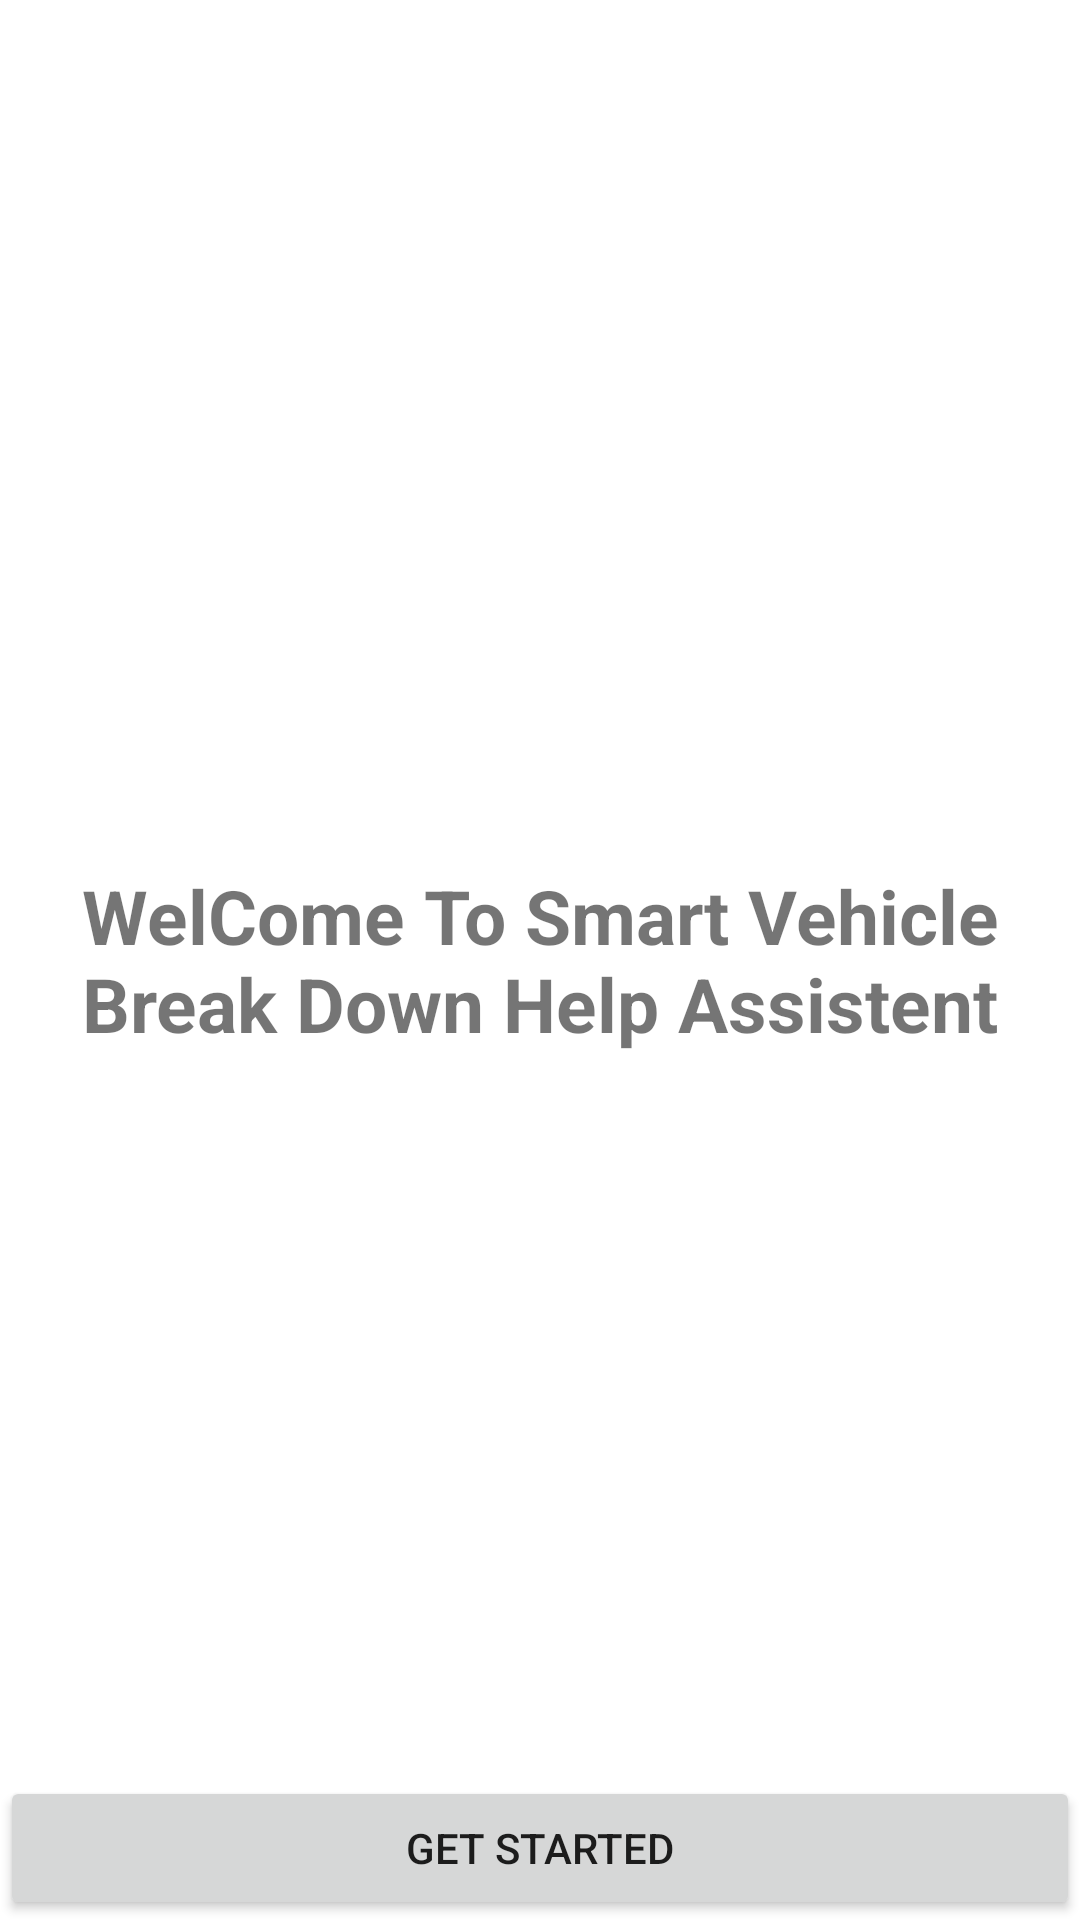

Reconstruct the res/layout file that produces this screen, plus the resources it refers to.
<!-- AndroidManifest.xml: application theme Theme.VehicleHelp -->
<!-- res/layout/activity_starting.xml -->
<?xml version="1.0" encoding="utf-8"?>

<RelativeLayout xmlns:android="http://schemas.android.com/apk/res/android"
    xmlns:app="http://schemas.android.com/apk/res-auto"
    xmlns:tools="http://schemas.android.com/tools"
    android:layout_width="match_parent"
    android:layout_height="match_parent"
    tools:context=".Activities.StartingActivity">


    <TextView
        android:layout_width="wrap_content"
        android:layout_height="wrap_content"
        android:text="WelCome To Smart Vehicle Break Down Help Assistent"
        android:textStyle="bold"
        android:textSize="25dp"
        android:layout_centerInParent="true"
        android:fontFamily="sans-serif"
        android:textAlignment="center"/>


    <Button
        android:id="@+id/GetStartedBtn"
        android:layout_width="match_parent"
        android:layout_height="wrap_content"
        android:text="Get Started"
        android:layout_alignParentBottom="true"/>


</RelativeLayout>
<!-- resources referenced by this layout -->
<resources>
  <style name="Theme.VehicleHelp" parent="Theme.MaterialComponents.DayNight.DarkActionBar">
          
          <item name="colorPrimary">@color/purple_500</item>
          <item name="colorPrimaryVariant">@color/purple_700</item>
          <item name="colorOnPrimary">@color/white</item>
          
          <item name="colorSecondary">@color/teal_200</item>
          <item name="colorSecondaryVariant">@color/teal_700</item>
          <item name="colorOnSecondary">@color/black</item>
          
          <item name="android:statusBarColor" tools:targetApi="l">?attr/colorPrimaryVariant</item>
          
      </style>
  <color name="purple_500">#FF6200EE</color>
  <color name="purple_700">#FF3700B3</color>
  <color name="white">#FFFFFFFF</color>
  <color name="teal_200">#FF03DAC5</color>
  <color name="teal_700">#FF018786</color>
  <color name="black">#FF000000</color>
</resources>
